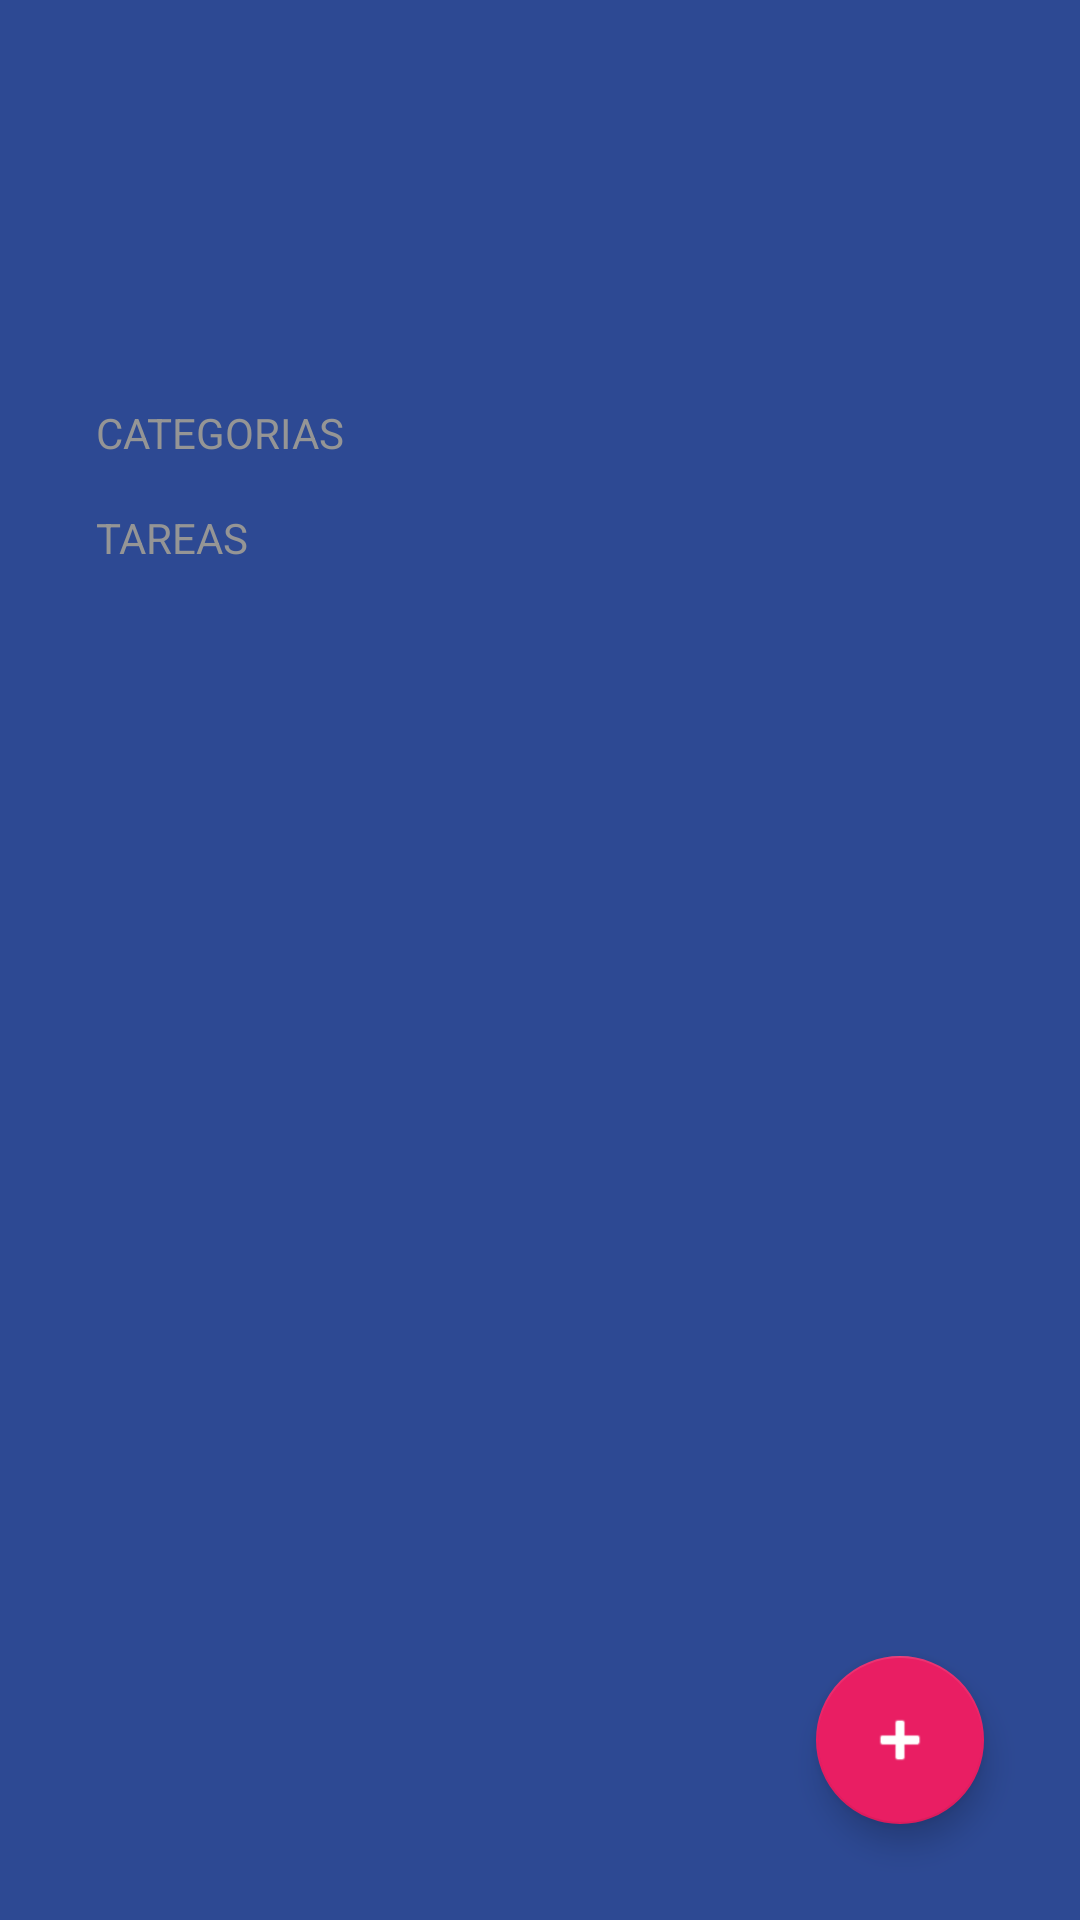

Write the Android layout XML for this screen, with the resource values it uses.
<!-- AndroidManifest.xml: activity theme AppTheme.ToDoApp -->
<!-- res/layout/activity_to_do.xml -->
<?xml version="1.0" encoding="utf-8"?>
<FrameLayout xmlns:android="http://schemas.android.com/apk/res/android"
    xmlns:app="http://schemas.android.com/apk/res-auto"
    xmlns:tools="http://schemas.android.com/tools"
    android:layout_width="match_parent"
    android:layout_height="match_parent">

    <LinearLayout
        android:id="@+id/main"
        android:layout_width="match_parent"
        android:layout_height="match_parent"
        android:background="@color/todo_background_todo_app"
        android:orientation="vertical"
        tools:context=".todoapp.ToDoActivity">

        <TextView
            android:layout_width="wrap_content"
            android:layout_height="wrap_content"
            android:layout_marginHorizontal="32dp"
            android:layout_marginVertical="44dp"
            android:textAllCaps="true"
            android:textColor="@color/white"
            android:textSize="35sp"
            android:textStyle="bold"
            tools:text="@string/todo_title" />

        <TextView
            android:layout_width="wrap_content"
            android:layout_height="wrap_content"
            android:layout_marginHorizontal="32dp"
            android:text="@string/todo_categories"
            android:textAllCaps="true"
            android:textColor="@color/todo_subtitle_text" />

        <androidx.recyclerview.widget.RecyclerView
            android:id="@+id/rvCategories"
            android:layout_width="match_parent"
            android:layout_height="wrap_content"
            android:orientation="horizontal" />

        <TextView
            style="@style/TodoSubtitle"
            android:layout_width="wrap_content"
            android:layout_height="wrap_content"
            android:layout_marginHorizontal="32dp"
            android:layout_marginTop="16dp"
            android:text="@string/todo_tasks" />

        <androidx.recyclerview.widget.RecyclerView
            android:id="@+id/rvTasks"
            android:layout_width="match_parent"
            android:layout_height="wrap_content"
            android:layout_marginHorizontal="32dp"
            android:layout_marginTop="16dp" />

    </LinearLayout>

    <com.google.android.material.floatingactionbutton.FloatingActionButton
        android:id="@+id/fabAddTask"
        android:layout_width="wrap_content"
        android:layout_height="wrap_content"
        android:layout_margin="32dp"
        android:src="@android:drawable/ic_input_add"
        app:backgroundTint="@color/todo_accent"
        app:fabSize="normal"
        app:tint="@color/white"
        android:layout_gravity="end|bottom"/>

</FrameLayout>
<!-- resources referenced by this layout -->
<resources>
  <color name="todo_accent">#E91E63</color>
  <color name="todo_background_todo_app">#FF2D4993</color>
  <color name="todo_subtitle_text">#959595</color>
  <color name="white">#FFFFFFFF</color>
  <string name="todo_categories">categorias</string>
  <string name="todo_tasks">Tareas</string>
  <string name="todo_title">Bienvenido</string>
  <style name="TodoSubtitle">
          <item name="textAllCaps">true</item>
          <item name="android:textColor">@color/todo_subtitle_text</item>
          <item name="android:layout_marginHorizontal">32dp</item>
      </style>
  <style name="AppTheme.ToDoApp" parent="Theme.MaterialComponents.Light.NoActionBar">
          
          <item name="colorPrimary">@color/purple_500</item>
          <item name="colorPrimaryVariant">@color/purple_700</item>
          <item name="colorOnPrimary">@color/white</item>
          
          <item name="colorSecondary">@color/teal_200</item>
          <item name="colorSecondaryVariant">@color/teal_700</item>
          <item name="colorOnSecondary">@color/black</item>
          
          <item name="android:statusBarColor">@color/todo_background_todo_app</item>
          
      </style>
  <color name="purple_500">#FF6200EE</color>
  <color name="purple_700">#FF3700B3</color>
  <color name="teal_200">#FF03DAC5</color>
  <color name="teal_700">#FF018786</color>
  <color name="black">#FF000000</color>
</resources>
